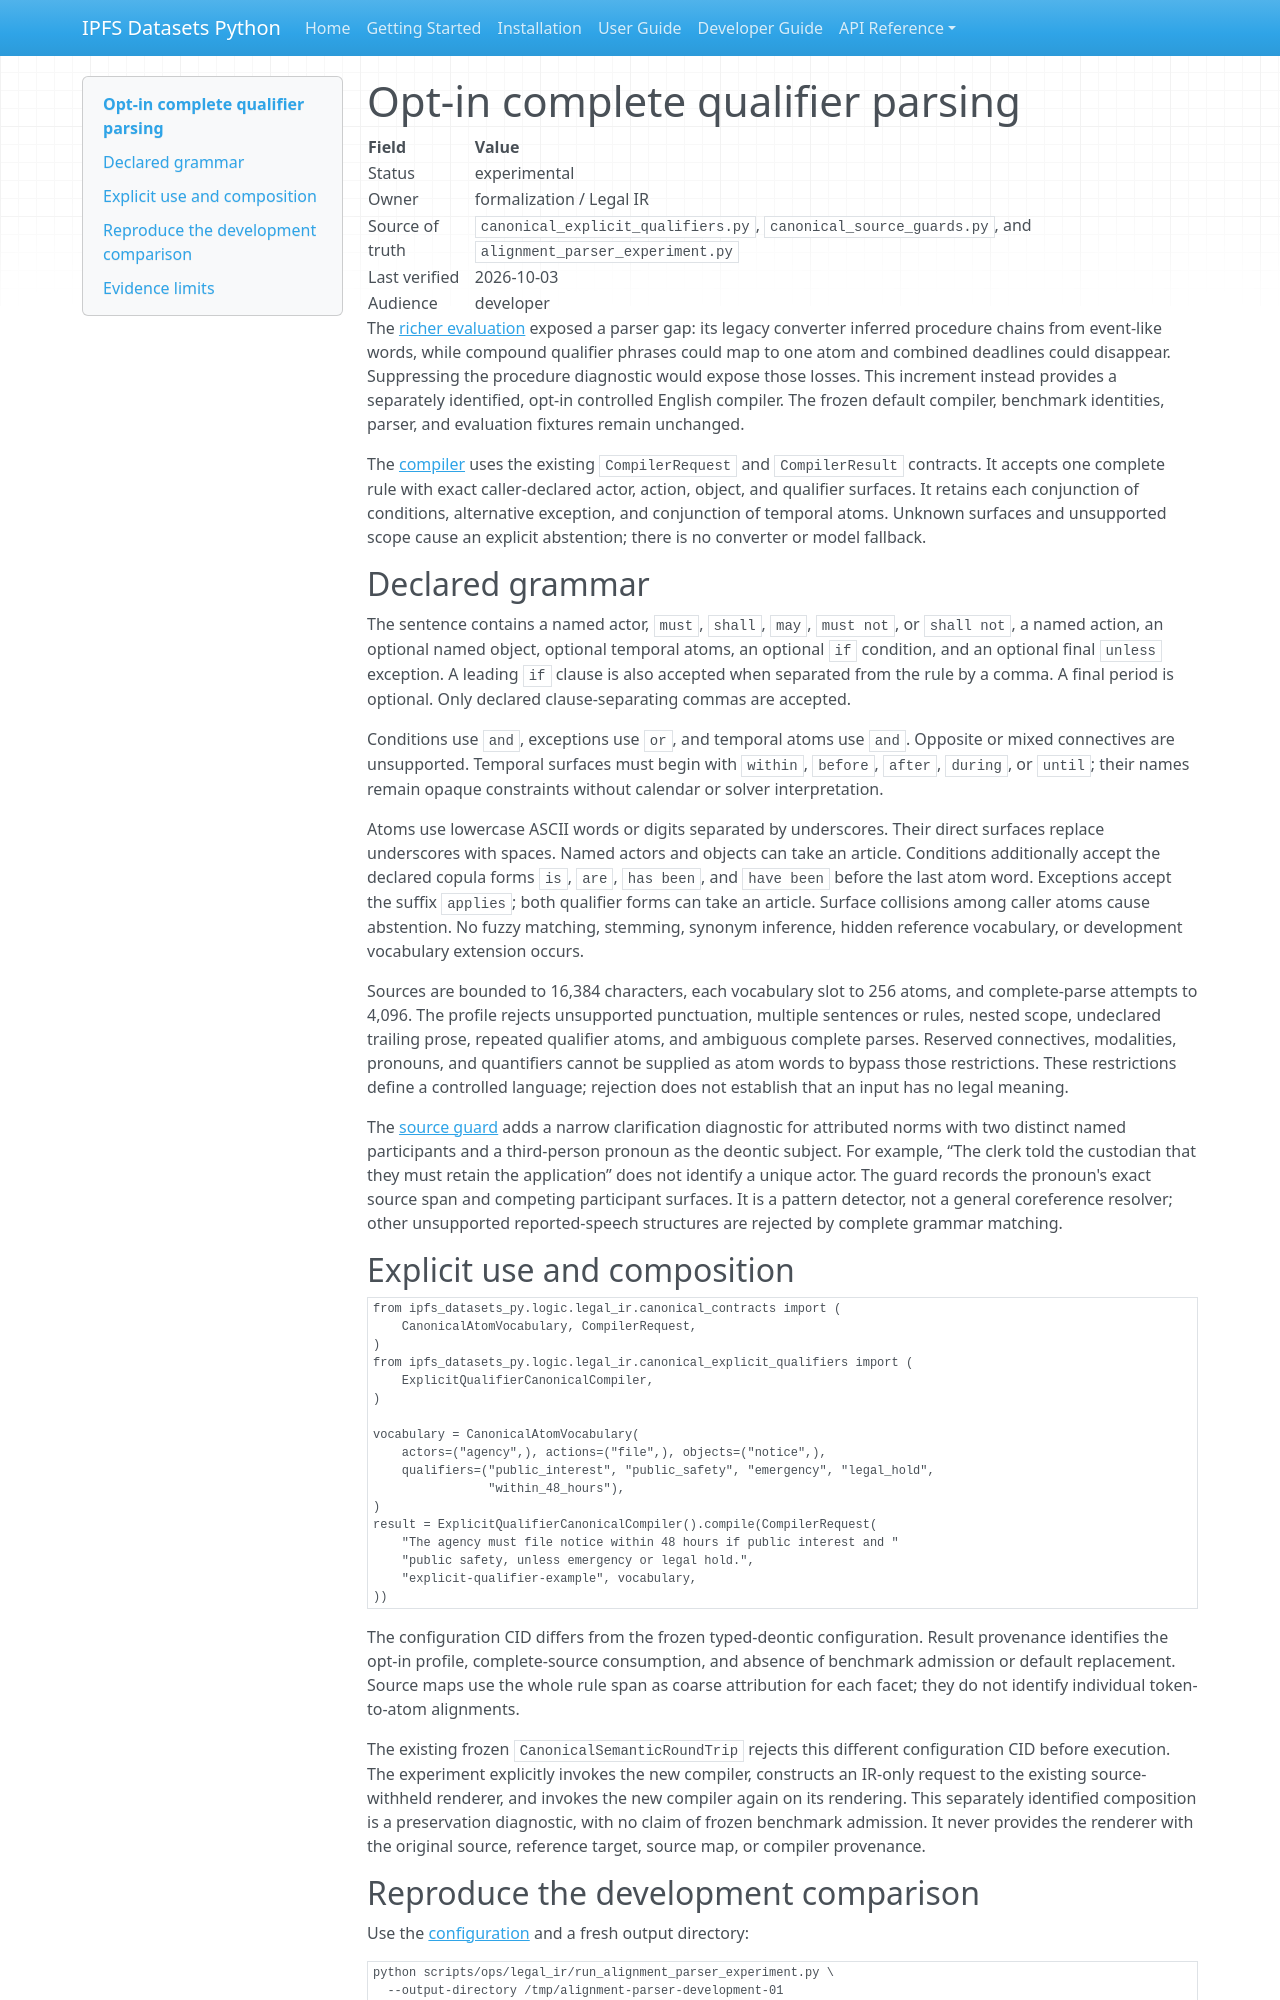

repository: endomorphosis/ipfs_datasets_py · page: autoencoders/alignment_parser_improvement/index.html · generator: mkdocs

# Opt-in complete qualifier parsing

| Field | Value |
| --- | --- |
| Status | experimental |
| Owner | formalization / Legal IR |
| Source of truth | `canonical_explicit_qualifiers.py`, `canonical_source_guards.py`, and `alignment_parser_experiment.py` |
| Last verified | 2026-10-03 |
| Audience | developer |

The [richer evaluation](alignment_richer_evaluation.md) exposed a parser gap:
its legacy converter inferred procedure chains from event-like words, while
compound qualifier phrases could map to one atom and combined deadlines could
disappear. Suppressing the procedure diagnostic would expose those losses.
This increment instead provides a separately identified, opt-in controlled
English compiler. The frozen default compiler, benchmark identities, parser,
and evaluation fixtures remain unchanged.

The [compiler](../../ipfs_datasets_py/logic/legal_ir/canonical_explicit_qualifiers.py)
uses the existing `CompilerRequest` and `CompilerResult` contracts. It accepts
one complete rule with exact caller-declared actor, action, object, and
qualifier surfaces. It retains each conjunction of conditions, alternative
exception, and conjunction of temporal atoms. Unknown surfaces and unsupported
scope cause an explicit abstention; there is no converter or model fallback.

## Declared grammar

The sentence contains a named actor, `must`, `shall`, `may`, `must not`, or
`shall not`, a named action, an optional named object, optional temporal atoms,
an optional `if` condition, and an optional final `unless` exception. A leading
`if` clause is also accepted when separated from the rule by a comma. A final
period is optional. Only declared clause-separating commas are accepted.

Conditions use `and`, exceptions use `or`, and temporal atoms use `and`.
Opposite or mixed connectives are unsupported. Temporal surfaces must begin
with `within`, `before`, `after`, `during`, or `until`; their names remain
opaque constraints without calendar or solver interpretation.

Atoms use lowercase ASCII words or digits separated by underscores. Their
direct surfaces replace underscores with spaces. Named actors and objects can
take an article. Conditions additionally accept the declared copula forms
`is`, `are`, `has been`, and `have been` before the last atom word. Exceptions
accept the suffix `applies`; both qualifier forms can take an article. Surface
collisions among caller atoms cause abstention. No fuzzy matching, stemming,
synonym inference, hidden reference vocabulary, or development vocabulary
extension occurs.

Sources are bounded to 16,384 characters, each vocabulary slot to 256 atoms,
and complete-parse attempts to 4,096. The profile rejects unsupported
punctuation, multiple sentences or rules, nested scope, undeclared trailing
prose, repeated qualifier atoms, and ambiguous complete parses. Reserved
connectives, modalities, pronouns, and quantifiers cannot be supplied as atom
words to bypass those restrictions. These restrictions define a controlled
language; rejection does not establish that an input has no legal meaning.

The [source guard](../../ipfs_datasets_py/logic/legal_ir/canonical_source_guards.py)
adds a narrow clarification diagnostic for attributed norms with two distinct
named participants and a third-person pronoun as the deontic subject. For
example, “The clerk told the custodian that they must retain the application”
does not identify a unique actor. The guard records the pronoun's exact source
span and competing participant surfaces. It is a pattern detector, not a
general coreference resolver; other unsupported reported-speech structures are
rejected by complete grammar matching.

## Explicit use and composition

~~~python
from ipfs_datasets_py.logic.legal_ir.canonical_contracts import (
    CanonicalAtomVocabulary, CompilerRequest,
)
from ipfs_datasets_py.logic.legal_ir.canonical_explicit_qualifiers import (
    ExplicitQualifierCanonicalCompiler,
)

vocabulary = CanonicalAtomVocabulary(
    actors=("agency",), actions=("file",), objects=("notice",),
    qualifiers=("public_interest", "public_safety", "emergency", "legal_hold",
                "within_48_hours"),
)
result = ExplicitQualifierCanonicalCompiler().compile(CompilerRequest(
    "The agency must file notice within 48 hours if public interest and "
    "public safety, unless emergency or legal hold.",
    "explicit-qualifier-example", vocabulary,
))
~~~

The configuration CID differs from the frozen typed-deontic configuration.
Result provenance identifies the opt-in profile, complete-source consumption,
and absence of benchmark admission or default replacement. Source maps use
the whole rule span as coarse attribution for each facet; they do not identify
individual token-to-atom alignments.

The existing frozen `CanonicalSemanticRoundTrip` rejects this different
configuration CID before execution. The experiment explicitly invokes the new
compiler, constructs an IR-only request to the existing source-withheld
renderer, and invokes the new compiler again on its rendering. This separately
identified composition is a preservation diagnostic, with no claim of frozen
benchmark admission. It never provides the renderer with the original source,
reference target, source map, or compiler provenance.
